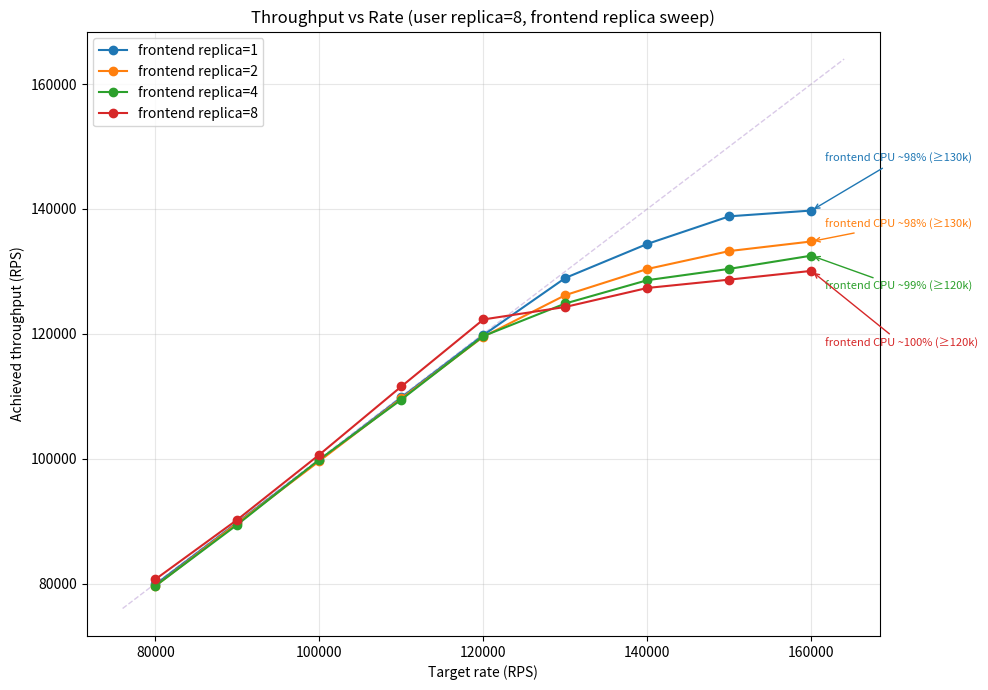

This figure's Python source:
import matplotlib.pyplot as plt

data = {
    1: {
        "rate": [80000, 90000, 100000, 110000, 120000, 130000, 140000, 150000, 160000],
        "rps":  [79848.14, 89779.75, 99751.56, 109807.93, 119787.49, 128943.38, 134392.74, 138812.03, 139734.43],
        "p50":  [1.61, 4.11, 3.48, 5.48, 12.72, 129.60, 875.01, 1540, 2530],
        "p99":  [19.60, 27.71, 25.07, 28.67, 54.88, 671.23, 2200, 2970, 4670],
        "cpu":  "frontend CPU ~98% (≥130k)"
    },
    2: {
        "rate": [80000, 90000, 100000, 110000, 120000, 130000, 140000, 150000, 160000],
        "rps":  [79604.67, 89670.05, 99607.47, 109646.77, 119530.24, 126191.35, 130375.40, 133246.77, 134781.59],
        "p50":  [1.80, 2.56, 3.05, 6.64, 44.29, 419.07, 1270, 2340, 3260],
        "p99":  [31.69, 35.04, 38.62, 49.50, 253.44, 2210, 4190, 4500, 5660],
        "cpu":  "frontend CPU ~98% (≥130k)"
    },
    4: {
        "rate": [80000, 90000, 100000, 110000, 120000, 130000, 140000, 150000, 160000],
        "rps":  [79616.99, 89444.60, 99846.78, 109462.98, 119627.38, 124851.37, 128580.43, 130397.68, 132510.60],
        "p50":  [0.86, 1.20, 2.62, 5.12, 63.29, 631.29, 1660, 2500, 3470],
        "p99":  [30.50, 38.65, 53.73, 67.65, 339.45, 3420, 4780, 6290, 6890],
        "cpu":  "frontend CPU ~99% (≥120k)"
    },
    8: {
        "rate": [80000, 90000, 100000, 110000, 120000, 130000, 140000, 150000, 160000],
        "rps":  [80677.62, 90234.80, 100643.24, 111563.79, 122290.72, 124295.81, 127336.36, 128671.25, 130070.01],
        "p50":  [0.638, 1.02, 1.71, 3.53, 10.10, 709.12, 1690, 2900, 3770],
        "p99":  [40.48, 54.40, 93.25, 104.00, 176.26, 4250, 6820, 7670, 8950],
        "cpu":  "frontend CPU ~100% (≥120k)"
    },
}

plt.figure(figsize=(10, 7))

offsets = {
    1: (10, 35),
    2: (10, 10),
    4: (10, -25),
    8: (10, -55),
}

for repl, d in data.items():
    x = d["rate"]
    y = d["rps"]
    line, = plt.plot(x, y, marker="o", label=f"frontend replica={repl}")

    i = max(range(len(y)), key=lambda k: y[k])
    dx, dy = offsets.get(repl, (8, 8))
    plt.annotate(
        d["cpu"],
        xy=(x[i], y[i]),
        xytext=(dx, dy),
        textcoords="offset points",
        fontsize=8,
        color=line.get_color(),
        arrowprops=dict(arrowstyle="->", color=line.get_color())
    )

ax = plt.gca()
lo = min(ax.get_xlim()[0], ax.get_ylim()[0])
hi = max(ax.get_xlim()[1], ax.get_ylim()[1])
plt.plot([lo, hi], [lo, hi], linestyle="--", linewidth=1, alpha=0.35, zorder=0)

plt.xlabel("Target rate (RPS)")
plt.ylabel("Achieved throughput (RPS)")
plt.title("Throughput vs Rate (user replica=8, frontend replica sweep)")
plt.grid(True, alpha=0.3)
plt.legend(loc="upper left")
plt.tight_layout()
plt.savefig("throughput_vs_rate_frontend_scale_user_8.png", dpi=200)

print("Saved: throughput_vs_rate_frontend_scale_user_8.png")
